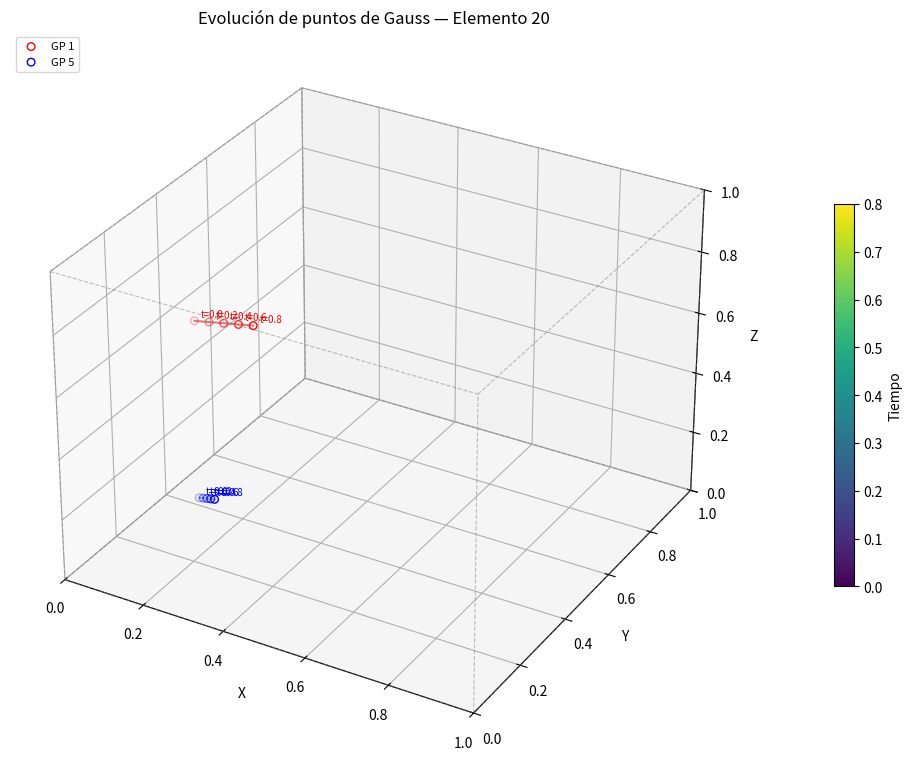

This figure's Python source: (Note: this script raises an exception after producing the figure.)
import matplotlib.pyplot as plt
import numpy as np
from mpl_toolkits.mplot3d.art3d import Line3DCollection

# --- Datos (únicos, sin duplicados) ---
# GP 1: coords actuales en cada instante
gp1 = np.array([
    [0.211325, 0.211325, 0.788675],  # t=0.0
    [0.246673, 0.212497, 0.797244],  # t=0.2
    [0.282020, 0.213668, 0.805813],  # t=0.4
    [0.317368, 0.214840, 0.814382],  # t=0.6
    [0.352716, 0.216012, 0.822952],  # t=0.8
])

# GP 5: coords actuales en cada instante
gp5 = np.array([
    [0.211325, 0.211325, 0.211325],  # t=0.0
    [0.220796, 0.211639, 0.213621],  # t=0.2
    [0.230268, 0.211953, 0.215917],  # t=0.4
    [0.239739, 0.212267, 0.218213],  # t=0.6
    [0.249210, 0.212581, 0.220509],  # t=0.8
])

times = [0.0, 0.2, 0.4, 0.6, 0.8]

# --- Dibujar cubo unitario ---
def draw_cube(ax):
    vertices = np.array([
        [0,0,0],[1,0,0],[1,1,0],[0,1,0],
        [0,0,1],[1,0,1],[1,1,1],[0,1,1]
    ])
    edges = [
        [0,1],[1,2],[2,3],[3,0],  # base
        [4,5],[5,6],[6,7],[7,4],  # tapa
        [0,4],[1,5],[2,6],[3,7],  # laterales
    ]
    lines = [[vertices[e[0]], vertices[e[1]]] for e in edges]
    lc = Line3DCollection(lines, colors='gray', linewidths=0.8, linestyles='--', alpha=0.5)
    ax.add_collection3d(lc)

# --- Figura ---
fig = plt.figure(figsize=(10, 8))
ax = fig.add_subplot(111, projection='3d')
draw_cube(ax)

# Colormap para el tiempo
cmap = plt.cm.viridis
colors = [cmap(t / 0.8) for t in times]

# Trayectoria GP 1
ax.plot(gp1[:,0], gp1[:,1], gp1[:,2], '-', color='tab:red', linewidth=1.5, alpha=0.6)
ax.scatter(gp1[:,0], gp1[:,1], gp1[:,2], s=30, facecolors='none',
           edgecolors='red', linewidths=1.0, marker='o', zorder=5, label='GP 1')

# Trayectoria GP 5
ax.plot(gp5[:,0], gp5[:,1], gp5[:,2], '-', color='tab:blue', linewidth=1.5, alpha=0.6)
ax.scatter(gp5[:,0], gp5[:,1], gp5[:,2], s=30, facecolors='none',
           edgecolors='blue', linewidths=1.0, marker='o', zorder=5, label='GP 5')

# Anotaciones de tiempo
for i, t in enumerate(times):
    ax.text(gp1[i,0]+0.01, gp1[i,1]+0.01, gp1[i,2]+0.01, f't={t}', fontsize=7, color='red')
    ax.text(gp5[i,0]+0.01, gp5[i,1]+0.01, gp5[i,2]+0.01, f't={t}', fontsize=7, color='blue')

# Ejes y leyenda
ax.set_xlabel('X')
ax.set_ylabel('Y')
ax.set_zlabel('Z')
ax.set_xlim(0, 1)
ax.set_ylim(0, 1)
ax.set_zlim(0, 1)
ax.set_title('Evolución de puntos de Gauss — Elemento 20')
ax.legend(loc='upper left', fontsize=8)

# Colorbar para el tiempo
sm = plt.cm.ScalarMappable(cmap=cmap, norm=plt.Normalize(0, 0.8))
sm.set_array([])
cbar = fig.colorbar(sm, ax=ax, shrink=0.5, pad=0.1)
cbar.set_label('Tiempo')

plt.tight_layout()
plt.savefig('/media/javier/BACKUP1/TestUMAT/Elastica/estudio_cubo_coords/gauss_points_evolution.png', dpi=150)
plt.show()
print("Guardado en gauss_points_evolution.png")
